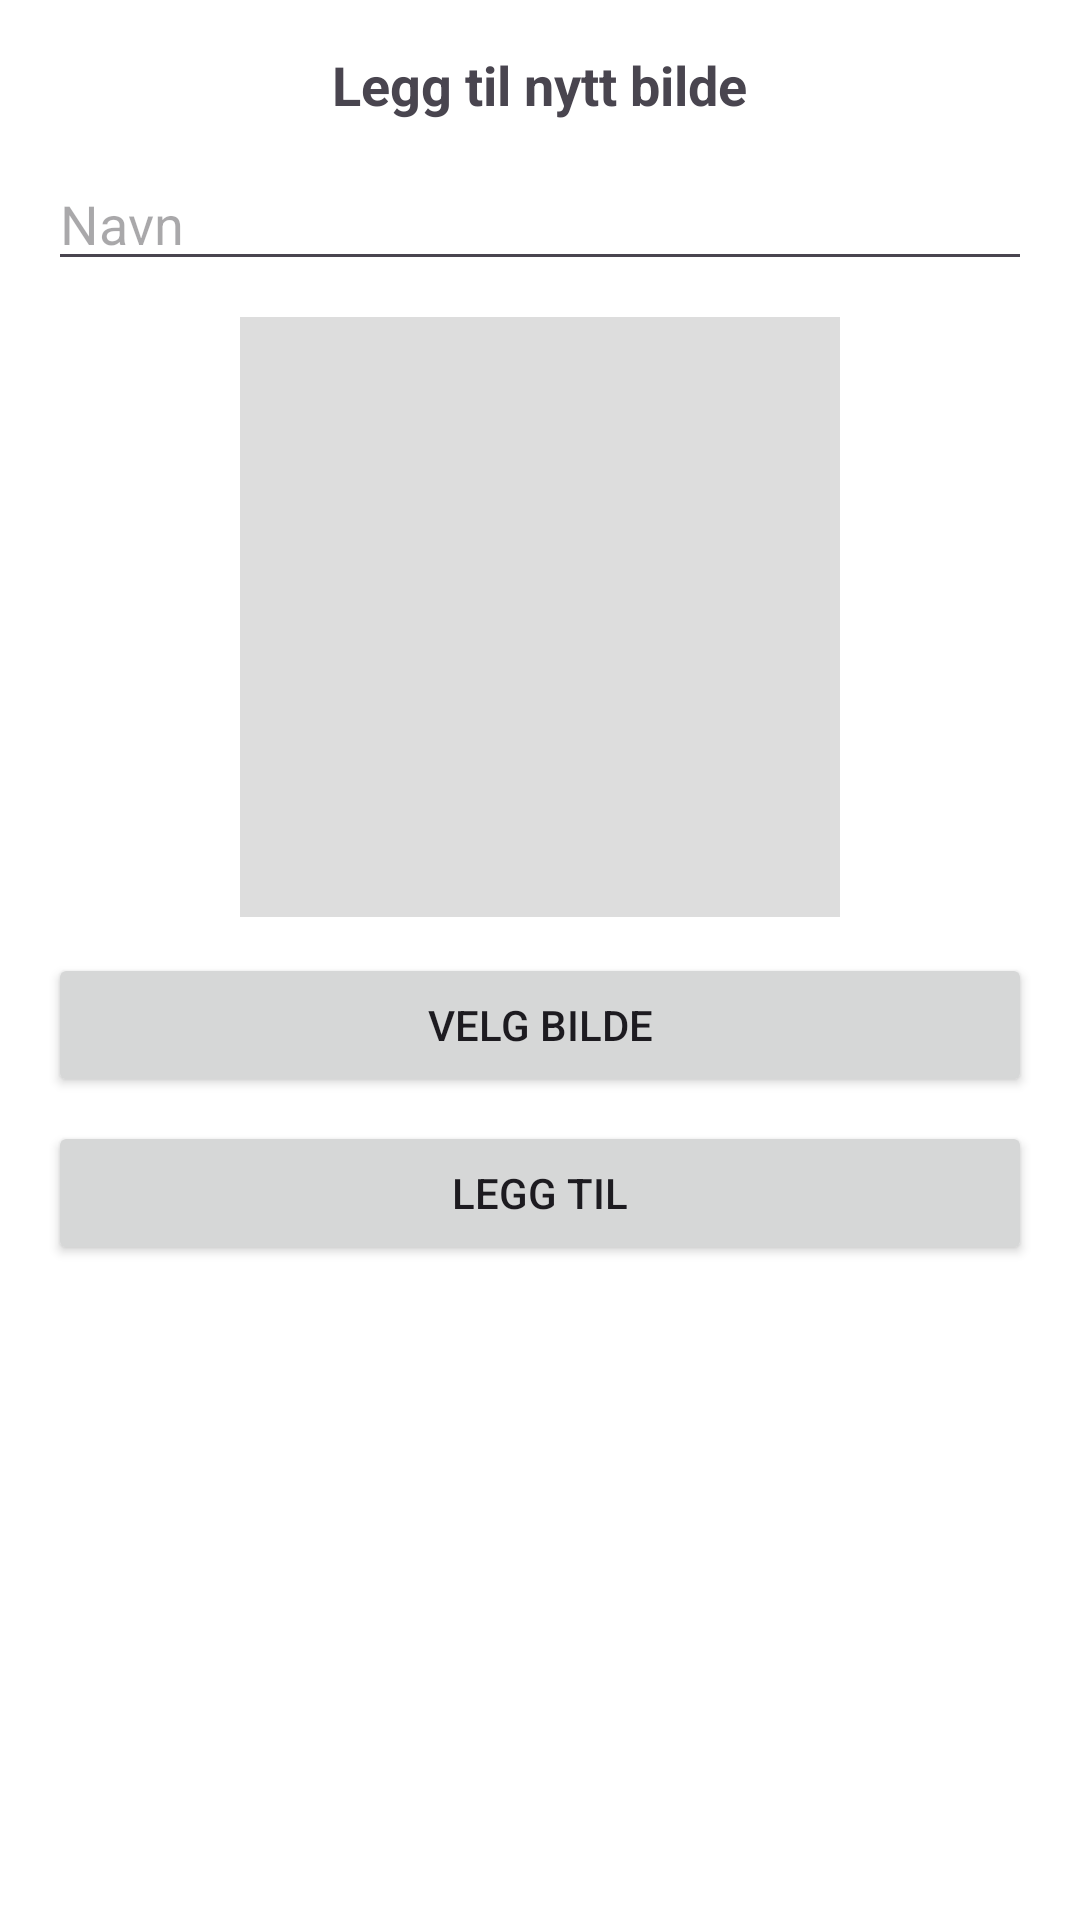

Here is an Android app screen rendered from its layout file. Give the layout XML and the strings, colors and styles it references.
<!-- AndroidManifest.xml: application theme Theme.QuizAppV3 -->
<!-- res/layout/fragment_add_entry.xml -->
<?xml version="1.0" encoding="utf-8"?>
<LinearLayout
    xmlns:android="http://schemas.android.com/apk/res/android"
    android:layout_width="match_parent"
    android:layout_height="wrap_content"
    android:orientation="vertical"
    android:padding="16dp"
    android:background="@android:color/white">

    <TextView
        android:id="@+id/add_entry_title"
        android:layout_width="wrap_content"
        android:layout_height="wrap_content"
        android:text="Legg til nytt bilde"
        android:textSize="18sp"
        android:textStyle="bold"
        android:layout_gravity="center_horizontal"
        android:paddingBottom="12dp"/>

    <EditText
        android:id="@+id/input_name"
        android:layout_width="match_parent"
        android:layout_height="wrap_content"
        android:hint="Navn"
        android:inputType="textPersonName"
        android:layout_marginBottom="12dp"/>

    <ImageView
        android:id="@+id/preview_image"
        android:layout_width="200dp"
        android:layout_height="200dp"
        android:layout_gravity="center_horizontal"
        android:scaleType="centerCrop"
        android:background="#DDDDDD"
        android:contentDescription="Forhåndsvisning"
        android:layout_marginBottom="12dp" />

    <Button
        android:id="@+id/button_pick_image"
        android:layout_width="match_parent"
        android:layout_height="wrap_content"
        android:text="Velg bilde"
        android:layout_marginBottom="8dp" />

    <Button
        android:id="@+id/button_add_entry"
        android:layout_width="match_parent"
        android:layout_height="wrap_content"
        android:text="Legg til" />
</LinearLayout>
<!-- resources referenced by this layout -->
<resources>
  <style name="Theme.QuizAppV3" parent="Base.Theme.QuizAppV3" />
  <style name="Base.Theme.QuizAppV3" parent="Theme.Material3.DayNight.NoActionBar">
          
          
      </style>
</resources>
